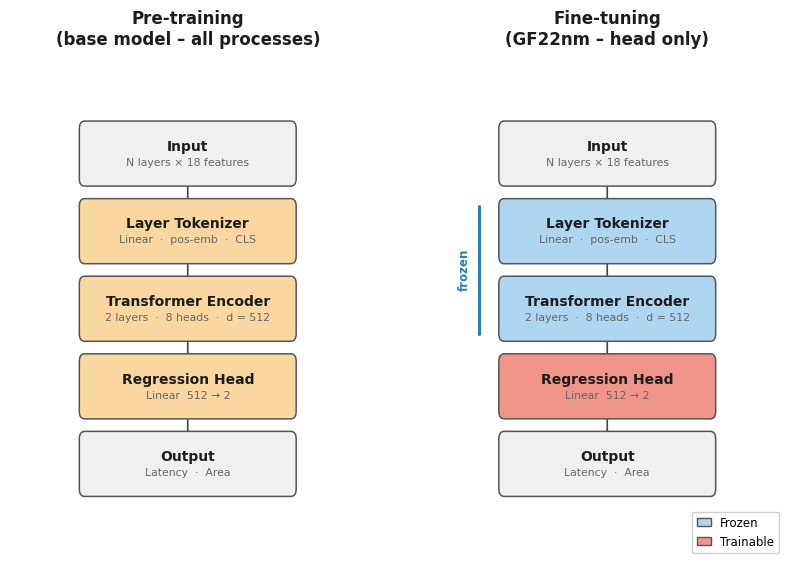

Write the Python code that produced this figure. (Note: this script raises an exception after producing the figure.)
import matplotlib.pyplot as plt
import matplotlib.patches as mpatches
from matplotlib.patches import FancyBboxPatch

plt.rcParams.update({
    "font.family": "DejaVu Sans",
    "font.size": 10,
})

# ── colour palette ────────────────────────────────────────────────────────────
C_NEUTRAL = "#F0F0F0"
C_TRAIN   = "#FAD7A0"   # warm yellow  – trainable
C_FROZEN  = "#AED6F1"   # cool blue    – frozen
C_HEAD_FT = "#F1948A"   # salmon       – head trained in fine-tune
C_EDGE    = "#555555"
C_TEXT    = "#1C1C1C"
C_SUB     = "#666666"
C_ARROW   = "#444444"

# ── geometry ──────────────────────────────────────────────────────────────────
BW, BH  = 0.58, 0.10    # block width / height (axes-fraction units)
GAP     = 0.055          # vertical gap between blocks
CX      = 0.50           # horizontal centre of each panel

def block_y(rank, n_blocks=5):
    """Bottom y of block at 'rank' (0 = top), given n_blocks stacked."""
    total = n_blocks * BH + (n_blocks - 1) * GAP
    top   = (1.0 - total) / 2 + total
    return top - (rank + 1) * BH - rank * GAP

def draw_block(ax, rank, label, sub, color):
    x  = CX - BW / 2
    y  = block_y(rank)
    pad = 0.015
    box = FancyBboxPatch(
        (x, y), BW, BH,
        boxstyle=f"round,pad={pad}",
        facecolor=color, edgecolor=C_EDGE, linewidth=1.1,
        zorder=2,
    )
    ax.add_patch(box)
    cy = y + BH / 2
    if sub:
        ax.text(CX, cy + BH * 0.14, label,
                ha="center", va="center",
                fontsize=10, fontweight="bold", color=C_TEXT, zorder=3)
        ax.text(CX, cy - BH * 0.18, sub,
                ha="center", va="center",
                fontsize=7.8, color=C_SUB, zorder=3)
    else:
        ax.text(CX, cy, label,
                ha="center", va="center",
                fontsize=10, fontweight="bold", color=C_TEXT, zorder=3)

def draw_arrow(ax, from_rank, to_rank):
    """Draw a clean downward arrow between two blocks."""
    x  = CX
    y0 = block_y(from_rank)          # bottom of upper block
    y1 = block_y(to_rank) + BH       # top of lower block
    ax.annotate(
        "", xy=(x, y0), xytext=(x, y1),
        arrowprops=dict(
            arrowstyle="->, head_width=0.25, head_length=0.4",
            color=C_ARROW, lw=1.2,
            connectionstyle="arc3,rad=0.0",
        ),
        zorder=1,
    )

def draw_freeze_brace(ax, from_rank, to_rank):
    """Vertical bar with 'frozen' label beside the frozen blocks."""
    bx   = CX - BW / 2 - 0.07
    y_lo = block_y(to_rank)
    y_hi = block_y(from_rank) + BH
    ax.plot([bx, bx], [y_lo, y_hi], color="#2980B9", lw=2.2, solid_capstyle="round")
    ax.text(bx - 0.025, (y_lo + y_hi) / 2, "frozen",
            ha="right", va="center", fontsize=8.5,
            color="#2980B9", fontweight="bold", rotation=90)

def make_panel(ax, title, colors, show_brace):
    ax.set_xlim(0, 1)
    ax.set_ylim(0, 1)
    ax.axis("off")
    ax.set_title(title, fontsize=12, fontweight="bold", color=C_TEXT, pad=10)

    blocks = [
        ("Input",              "N layers × 18 features",  colors[0]),
        ("Layer Tokenizer",    "Linear  ·  pos-emb  ·  CLS",  colors[1]),
        ("Transformer Encoder","2 layers  ·  8 heads  ·  d = 512", colors[2]),
        ("Regression Head",    "Linear  512 → 2",         colors[3]),
        ("Output",             "Latency  ·  Area",        colors[4]),
    ]

    for rank, (label, sub, color) in enumerate(blocks):
        draw_block(ax, rank, label, sub, color)

    for r in range(len(blocks) - 1):
        draw_arrow(ax, r + 1, r)   # arrow from block below to block above (y decreases downward)

    if show_brace:
        draw_freeze_brace(ax, 1, 2)   # ranks 1 and 2 = tokenizer + transformer

    # legend
    handles = [
        mpatches.Patch(facecolor=colors[1], edgecolor=C_EDGE,
                       label="Frozen" if show_brace else "Trainable"),
        mpatches.Patch(facecolor=colors[3], edgecolor=C_EDGE,
                       label="Trainable"),
    ]
    if show_brace:
        ax.legend(handles=handles, loc="lower right", fontsize=8.5,
                  framealpha=0.92, edgecolor="#ccc", handlelength=1.2)

# ── build figure ──────────────────────────────────────────────────────────────
fig, (ax_pre, ax_ft) = plt.subplots(1, 2, figsize=(10, 6.5))
fig.patch.set_facecolor("white")
fig.subplots_adjust(wspace=0.18)

make_panel(
    ax_pre,
    "Pre-training\n(base model – all processes)",
    colors=[C_NEUTRAL, C_TRAIN, C_TRAIN, C_TRAIN, C_NEUTRAL],
    show_brace=False,
)

make_panel(
    ax_ft,
    "Fine-tuning\n(GF22nm – head only)",
    colors=[C_NEUTRAL, C_FROZEN, C_FROZEN, C_HEAD_FT, C_NEUTRAL],
    show_brace=True,
)

out = "new_results_plots/model_finetune_diagram.png"
fig.savefig(out, dpi=160, bbox_inches="tight")
print(f"Saved: {out}")
